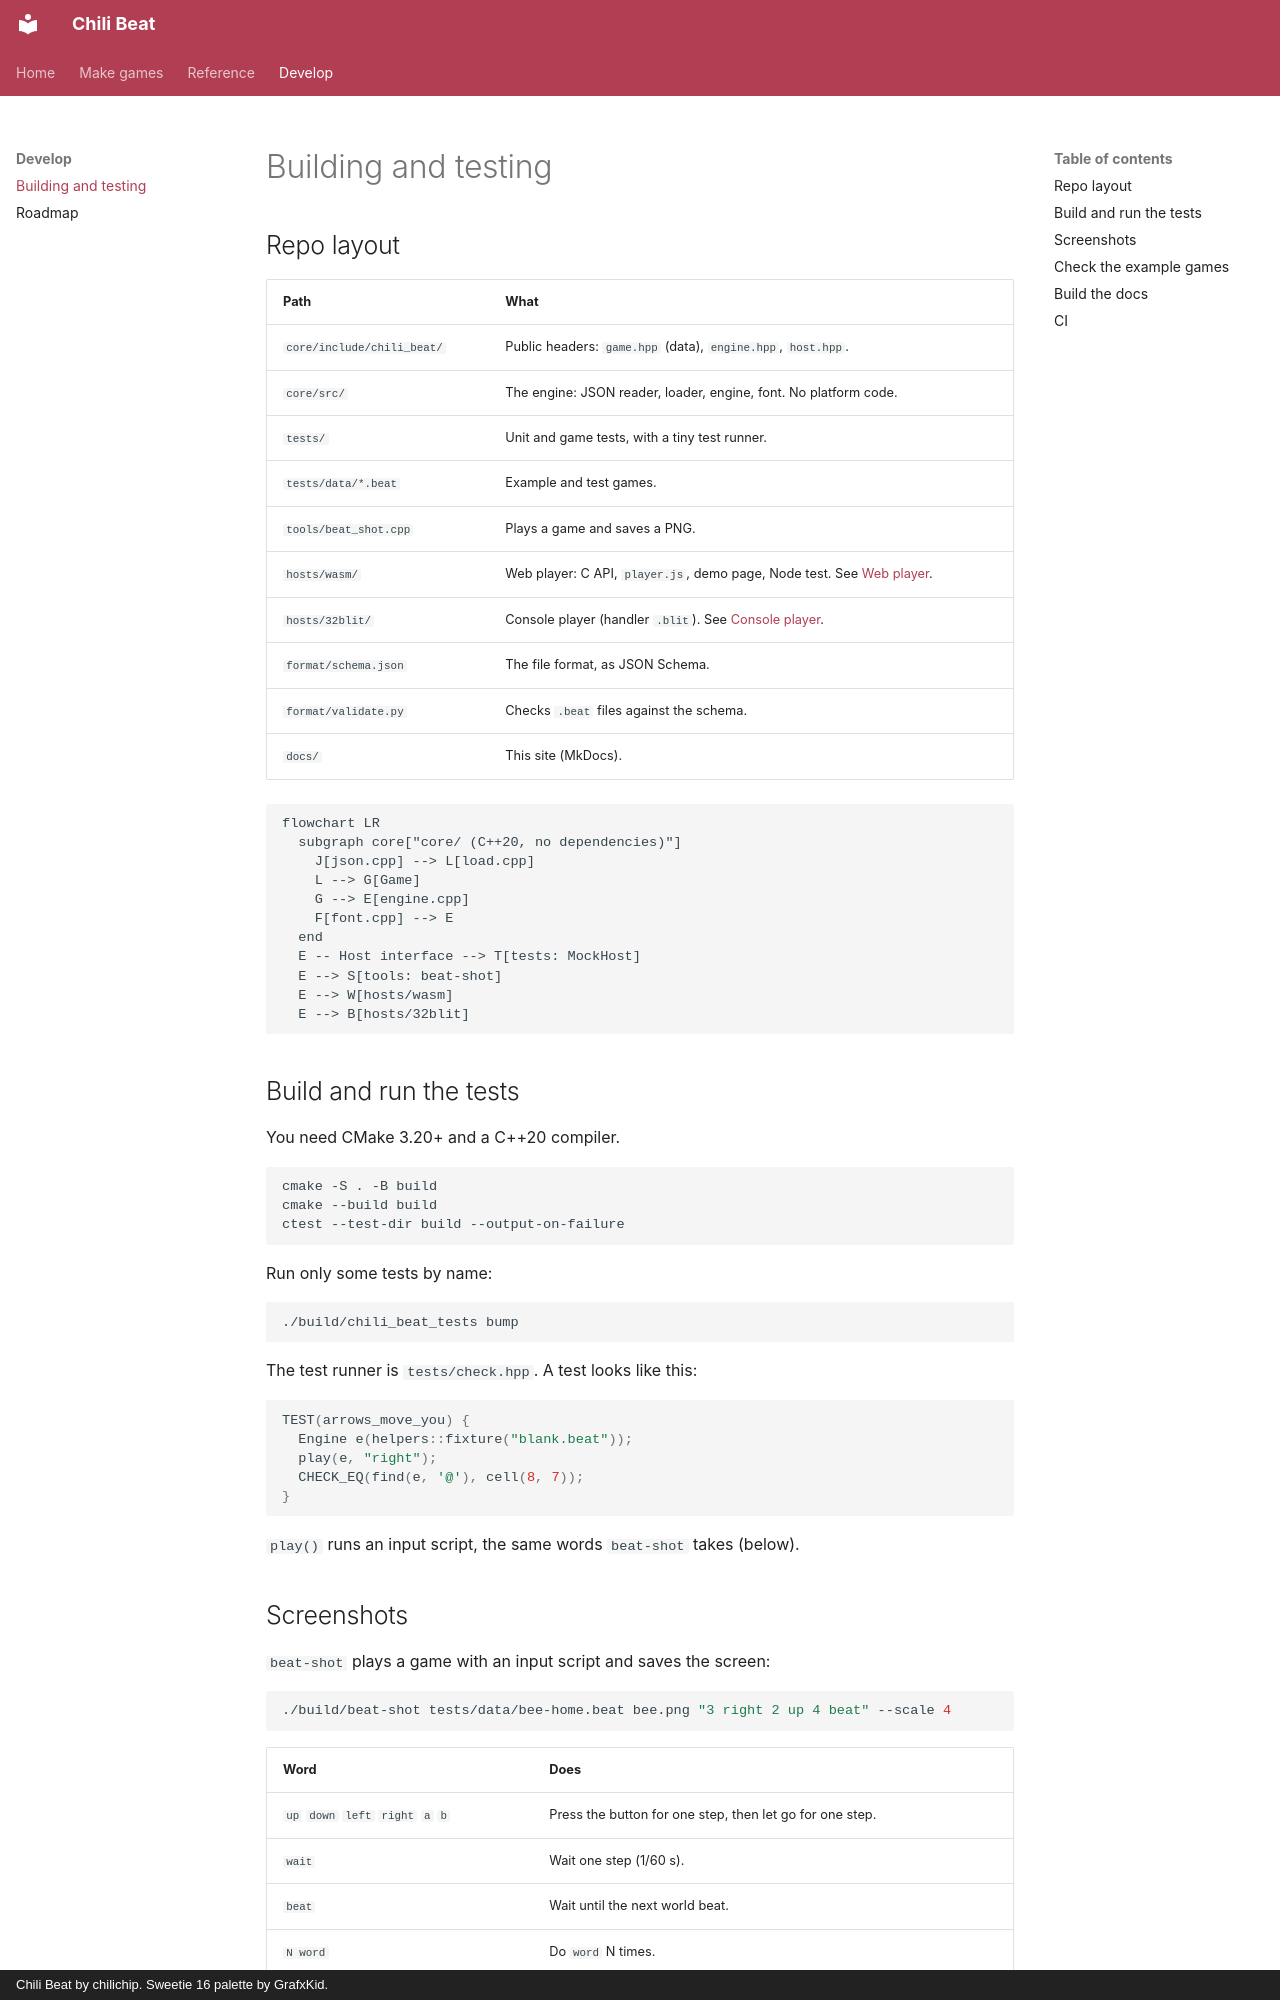

repository: chili-chip/chili-beat · page: develop/index.html · generator: mkdocs · copyright: Chili Beat by chilichip. Sweetie 16 palette by GrafxKid.

# Building and testing

## Repo layout

| Path | What |
|------|------|
| `core/include/chili_beat/` | Public headers: `game.hpp` (data), `engine.hpp`, `host.hpp`. |
| `core/src/` | The engine: JSON reader, loader, engine, font. No platform code. |
| `tests/` | Unit and game tests, with a tiny test runner. |
| `tests/data/*.beat` | Example and test games. |
| `tools/beat_shot.cpp` | Plays a game and saves a PNG. |
| `hosts/wasm/` | Web player: C API, `player.js`, demo page, Node test. See [Web player](web.md). |
| `hosts/32blit/` | Console player (handler `.blit`). See [Console player](console.md). |
| `format/schema.json` | The file format, as JSON Schema. |
| `format/validate.py` | Checks `.beat` files against the schema. |
| `docs/` | This site (MkDocs). |

```mermaid
flowchart LR
  subgraph core["core/ (C++20, no dependencies)"]
    J[json.cpp] --> L[load.cpp]
    L --> G[Game]
    G --> E[engine.cpp]
    F[font.cpp] --> E
  end
  E -- Host interface --> T[tests: MockHost]
  E --> S[tools: beat-shot]
  E --> W[hosts/wasm]
  E --> B[hosts/32blit]
```

## Build and run the tests

You need CMake 3.20+ and a C++20 compiler.

```bash
cmake -S . -B build
cmake --build build
ctest --test-dir build --output-on-failure
```

Run only some tests by name:

```bash
./build/chili_beat_tests bump
```

The test runner is `tests/check.hpp`. A test looks like this:

```cpp
TEST(arrows_move_you) {
  Engine e(helpers::fixture("blank.beat"));
  play(e, "right");
  CHECK_EQ(find(e, '@'), cell(8, 7));
}
```

`play()` runs an input script, the same words `beat-shot` takes (below).
